The GitHub repository AbdulrahmanQht/brain-tumor-detection-pipeline contains a labelled image folder "roi_dataset" with 4 categories: glioma, meningioma, no tumor, pituitary tumor. Examples follow, each with its label.

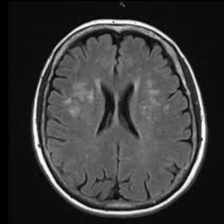
Label: no tumor

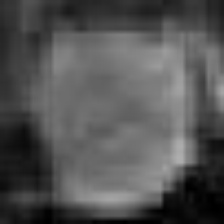
Label: pituitary tumor

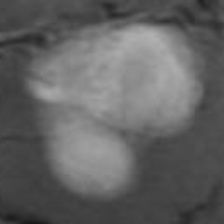
Label: meningioma

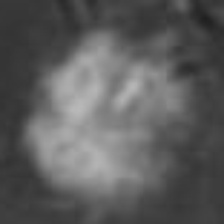
Label: glioma

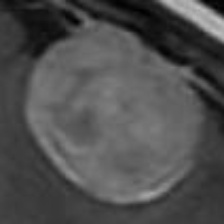
Label: meningioma

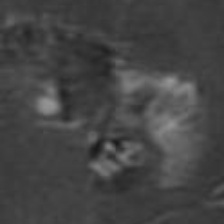
Label: glioma
